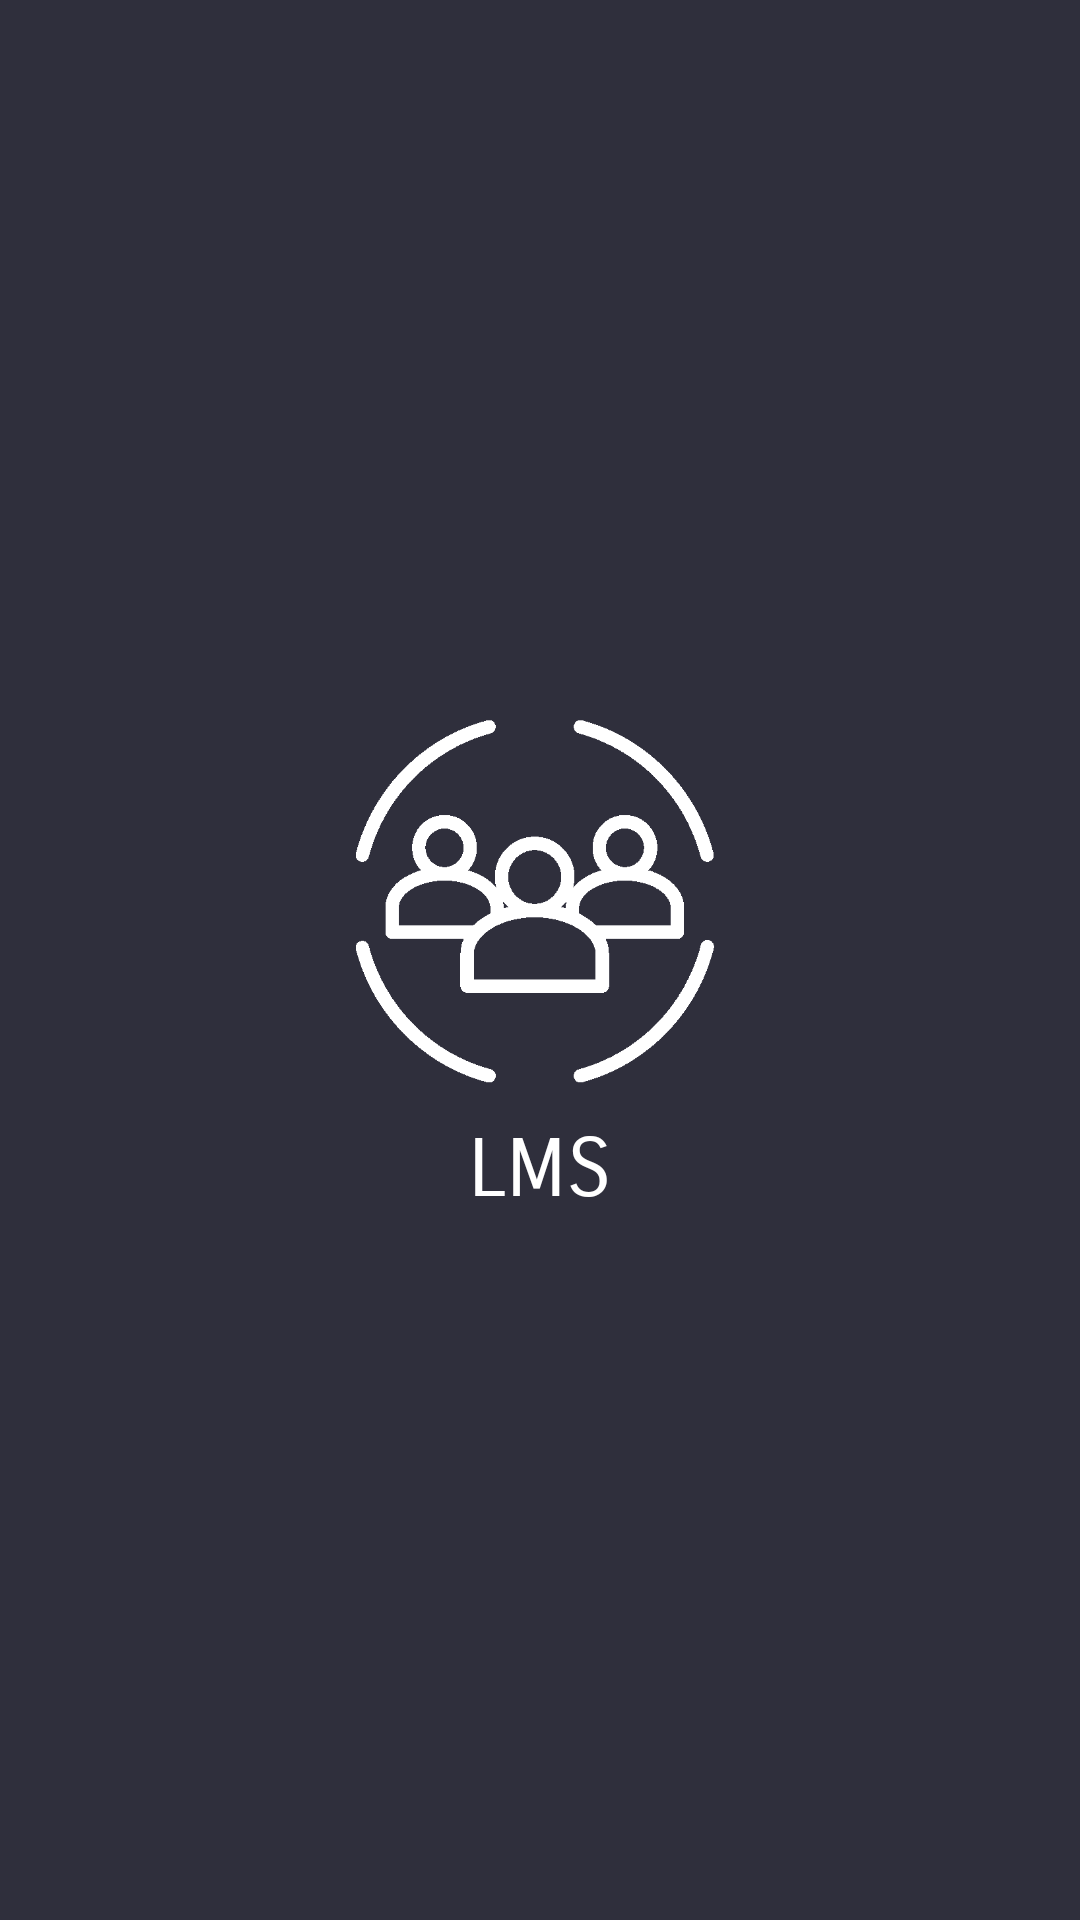

The Android layout XML behind this screen, and the referenced resources:
<!-- AndroidManifest.xml: application theme AppTheme -->
<!-- res/layout/activity_main.xml -->
<?xml version="1.0" encoding="utf-8"?>

<RelativeLayout xmlns:android="http://schemas.android.com/apk/res/android"
    xmlns:tools="http://schemas.android.com/tools"
    android:id="@+id/parentView"
    android:layout_width="match_parent"
    android:layout_height="match_parent"
    android:background="@color/colorAppBackground"
    android:padding="20dp"
    tools:context=".MainActivity">

    <ImageView
        android:id="@+id/ivAboutUs"
        android:layout_width="35dp"
        android:layout_height="35dp"
        android:layout_alignParentEnd="true"
        android:onClick="AboutUs"
        android:src="@drawable/about_us"
        android:visibility="gone" />

    <ScrollView
        android:layout_width="match_parent"
        android:layout_height="wrap_content"
        android:layout_centerInParent="true">

        <LinearLayout
            android:layout_width="match_parent"
            android:layout_height="wrap_content"
            android:animateLayoutChanges="true"
            android:gravity="center"
            android:orientation="vertical">

            <ImageView
                android:id="@+id/imgLMSIcon"
                android:layout_width="150dp"
                android:layout_height="130dp"
                android:layout_gravity="center"
                android:background="@drawable/lms"
                android:transitionName="imgLMSIcon" />

            <TextView
                android:id="@+id/tvWelcomeText"
                android:layout_width="wrap_content"
                android:layout_height="wrap_content"
                android:layout_marginTop="10dp"
                android:fontFamily="sans-serif-smallcaps"
                android:gravity="center"
                android:text="LMS"
                android:textColor="#FFFFFF"
                android:textSize="27sp" />

            <Button
                android:id="@+id/btnAdmin"
                android:layout_width="match_parent"
                android:layout_height="70dp"
                android:layout_marginTop="75dp"
                android:background="#CC0000"
                android:drawableStart="@drawable/admin_button"
                android:drawablePadding="15dp"
                android:gravity="start|center"
                android:onClick="Admin"
                android:padding="20dp"
                android:text="Principle"
                android:textColor="#FFFFFF"
                android:textSize="24sp"
                android:typeface="monospace"
                android:visibility="gone" />

            <Button
                android:id="@+id/btnHOD"
                android:layout_width="match_parent"
                android:layout_height="70dp"
                android:layout_marginTop="13dp"
                android:background="#6600CC"
                android:drawableStart="@drawable/hod_button"
                android:drawablePadding="15dp"
                android:gravity="start|center"
                android:onClick="HOD"
                android:padding="20dp"
                android:text="HOD"
                android:textSize="24sp"
                android:typeface="monospace"
                android:visibility="gone" />

            <Button
                android:id="@+id/btnStudent"
                android:layout_width="match_parent"
                android:layout_height="70dp"
                android:layout_marginTop="13dp"
                android:background="#04AA00"
                android:drawableStart="@drawable/student_button"
                android:drawablePadding="15dp"
                android:gravity="start|center"
                android:onClick="Student"
                android:padding="20dp"
                android:text="Student"
                android:textSize="24sp"
                android:typeface="monospace"
                android:visibility="gone" />

        </LinearLayout>

    </ScrollView>


</RelativeLayout>
<!-- resources referenced by this layout -->
<resources>
  <color name="colorAppBackground">#101F20EC</color>
  <!-- drawable about_us: png bitmap (drawable, 1904 bytes) -->
  <!-- drawable admin_button: png bitmap (drawable, 680 bytes) -->
  <!-- drawable hod_button: png bitmap (drawable, 864 bytes) -->
  <!-- drawable lms: png bitmap (drawable, 6914 bytes) -->
  <!-- drawable student_button: png bitmap (drawable, 702 bytes) -->
  <style name="AppTheme" parent="Theme.AppCompat.NoActionBar">
          
          <item name="colorPrimary">@color/colorPrimary</item>
          <item name="colorPrimaryDark">@color/colorPrimaryDark</item>
          <item name="colorAccent">@color/colorAccent</item>
  
          <item name="android:textColor">@color/colorWhite</item>
          <item name="android:textAllCaps">false</item>
          <item name="android:statusBarColor">@color/colorBlack</item>
          <item name="android:windowActivityTransitions">true</item>
  
      </style>
  <color name="colorPrimary">#000</color>
  <color name="colorPrimaryDark">#00574B</color>
  <color name="colorAccent">#FFFFFF</color>
  <color name="colorWhite">#FFFFFF</color>
  <color name="colorBlack">#000</color>
</resources>
